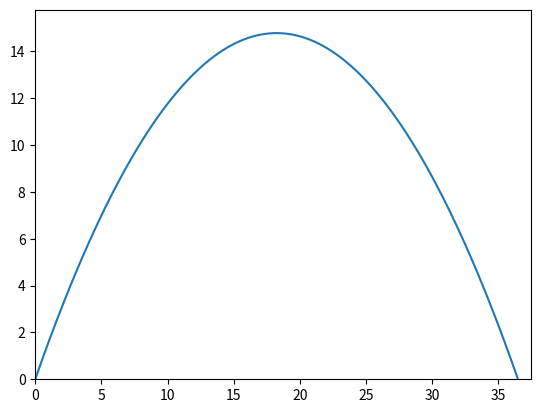

The matplotlib source for this figure:
import math
import matplotlib.pyplot as plt

# Menghitung x(t)
def x_t(v0,t,teta):
    return (v0*math.cos(teta)*t)

# Menghitug y(t)
def y_t(v0,t,teta):
    return ((-9.8*t**2)/2) + (v0*math.sin(teta)*t)

# Menghitung t total
def t_tot(v0,teta):
    return -2*v0*math.sin(teta)/-9.8

# Menghitung x total
def x_tot(v0,teta):
    return v0*math.cos(teta)*t_tot(v0,teta)

# Menghitung y total
def y_tot(v0,teta):
    return (v0**2 * math.sin(teta)**2) / (-2*-9.8)

# Modifikasi perulangan supaya bisa bertipe float
def loop_range(start, stop, inc):
    while start < stop :
        yield start
        start += inc

v0 = 20 # Inisialisasi v0
teta = 45 # Inisialisasi teta
x = [] # Inisialisasi array x untuk menampung x(t)
y = [] # Inisialisasi array y untuk menampung y(t)
t_total = t_tot(v0,teta) # Menghitug t total untuk patokan perulangan
for t in loop_range(0, t_total, 0.01): # Melakukan perulangan dengan range 0 - t_total dengan beda 0,01
    x.append(x_t(v0,t,teta)) # Menghitung dan menambahkan x(t) ke dalam array x
    y.append(y_t(v0,t,teta)) # Menghitung dan menambahkan y(t) ke dalam array y

plt.plot(x,y) # Membuat grafik
plt.axis([0, x_tot(v0,teta)+1, 0, y_tot(v0,teta)+1]) # Menentukan batasan x_axis dan y_axis
plt.show() # Menampilkan grafik
